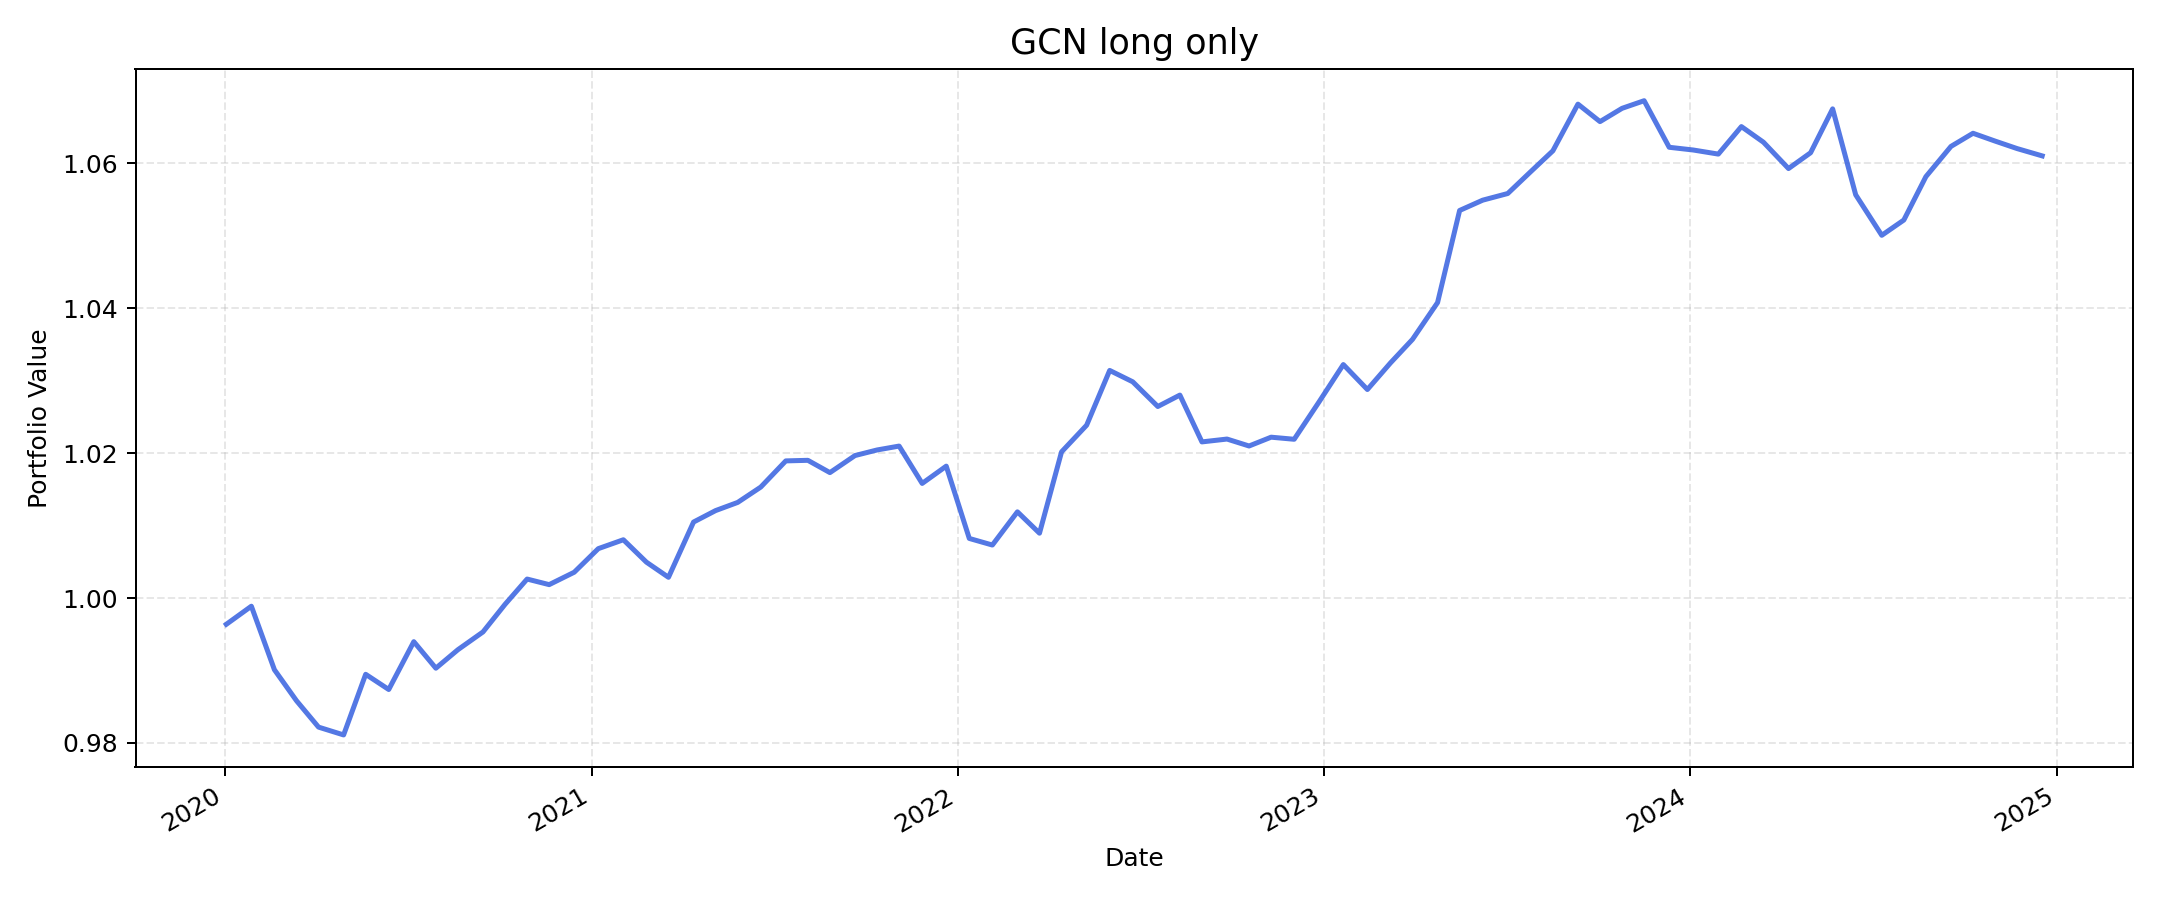

The table this chart was drawn from, first rows:
, value
2020-01-02, 0.9964
2020-01-27, 0.9989
2020-02-19, 0.9901
2020-03-12, 0.9858
2020-04-03, 0.9822
2020-04-28, 0.9811
2020-05-20, 0.9895
2020-06-12, 0.9874
2020-07-07, 0.994
2020-07-29, 0.9903
2020-08-20, 0.9929
2020-09-14, 0.9953
2020-10-06, 0.9991
2020-10-28, 1.003
2020-11-19, 1.002
2020-12-14, 1.004
2021-01-07, 1.007
2021-02-01, 1.008
2021-02-24, 1.005
2021-03-18, 1.003
2021-04-12, 1.01
2021-05-04, 1.012
2021-05-26, 1.013
2021-06-18, 1.015
2021-07-13, 1.019
2021-08-04, 1.019
2021-08-26, 1.017
2021-09-20, 1.02
2021-10-12, 1.02
2021-11-03, 1.021
2021-11-26, 1.016
2021-12-20, 1.018
2022-01-12, 1.008
2022-02-04, 1.007
2022-03-01, 1.012
2022-03-23, 1.009
2022-04-14, 1.02
2022-05-09, 1.024
2022-06-01, 1.031
2022-06-24, 1.03
2022-07-19, 1.026
2022-08-10, 1.028
2022-09-01, 1.022
2022-09-26, 1.022
2022-10-18, 1.021
2022-11-09, 1.022
2022-12-02, 1.022
2022-12-27, 1.027
2023-01-20, 1.032
2023-02-13, 1.029
2023-03-08, 1.032
2023-03-30, 1.036
2023-04-24, 1.041
2023-05-16, 1.054
2023-06-08, 1.055
2023-07-03, 1.056
2023-07-26, 1.059
2023-08-17, 1.062
2023-09-11, 1.068
2023-10-03, 1.066
... 19 more rows
